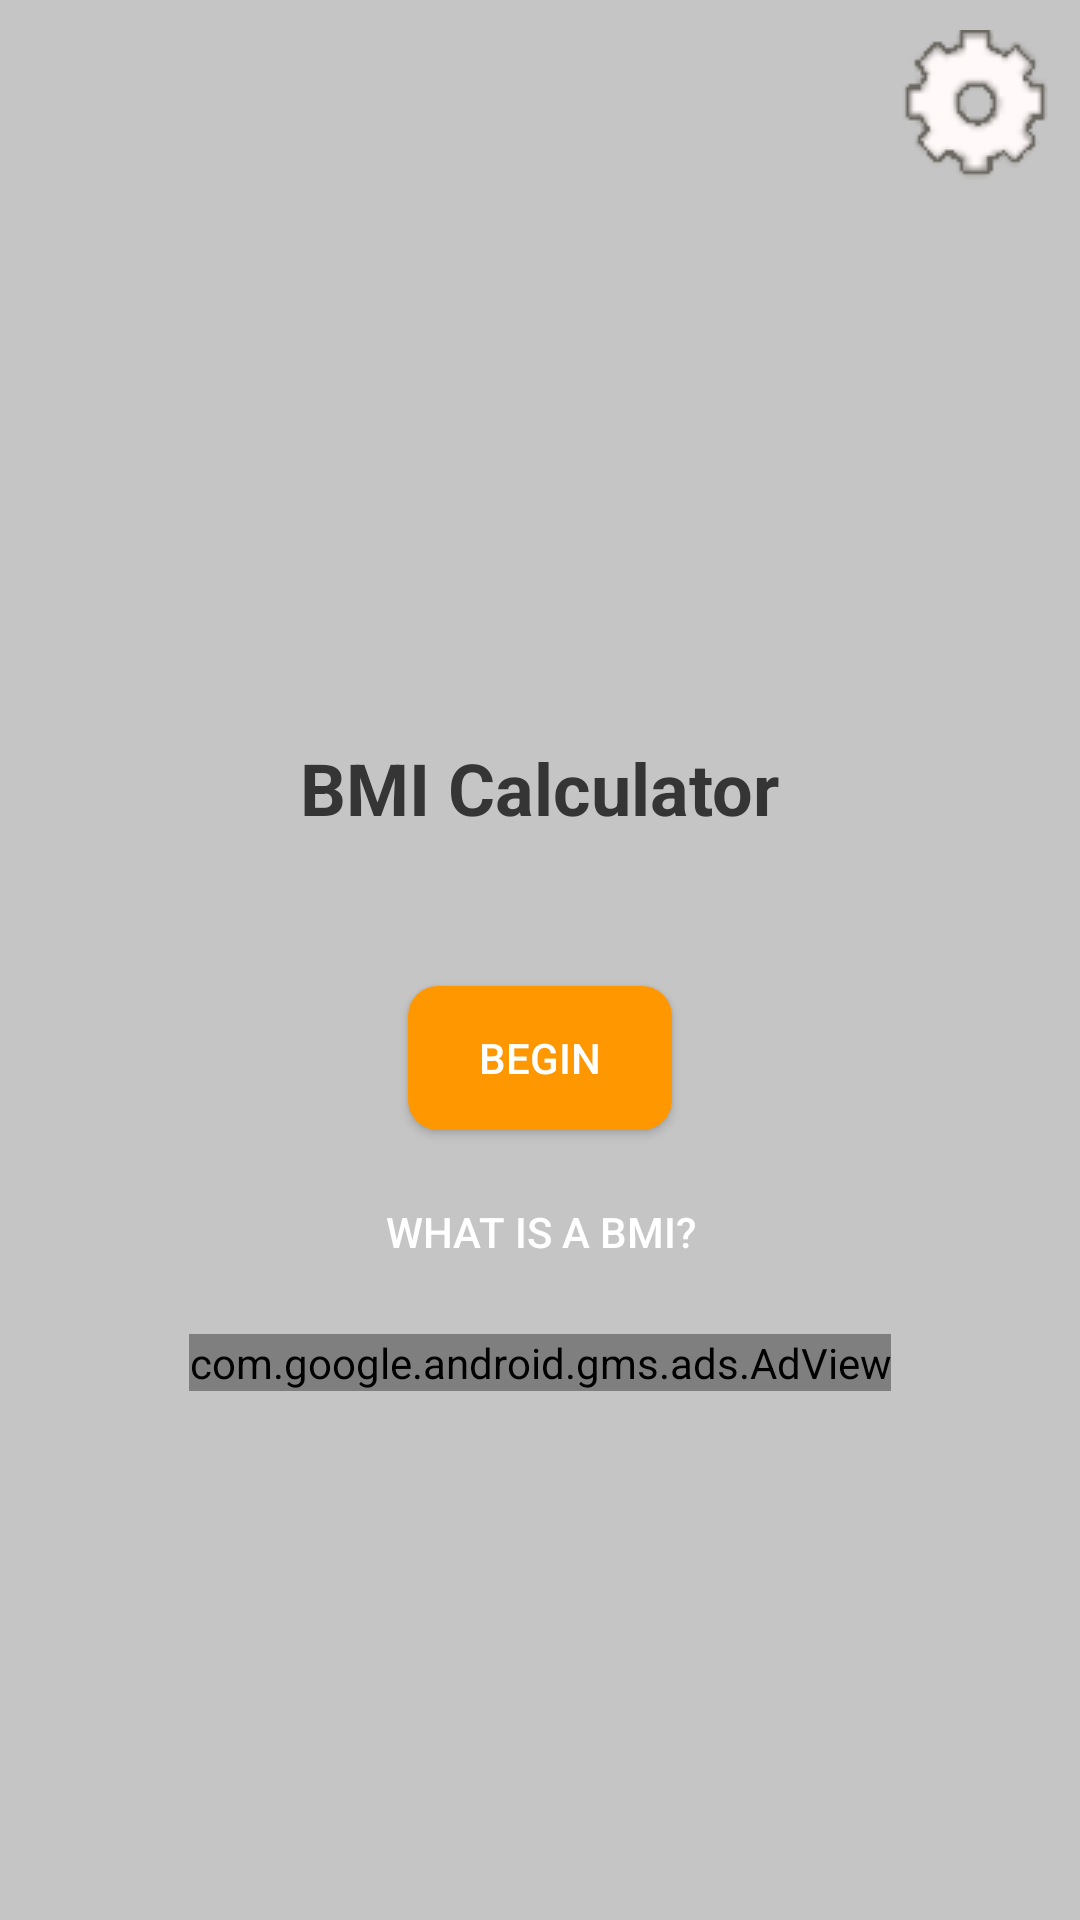

Android layout source for this screen:
<!-- AndroidManifest.xml: application theme lightTheme -->
<!-- res/layout/activity_main.xml -->
<?xml version="1.0" encoding="utf-8"?>
<LinearLayout xmlns:android="http://schemas.android.com/apk/res/android"
    xmlns:app="http://schemas.android.com/apk/res-auto"
    xmlns:tools="http://schemas.android.com/tools"
    android:layout_width="match_parent"
    android:layout_height="match_parent"
    android:background="?attr/backgroundColor"
    android:onClick="goImc"
    android:orientation="vertical"
    tools:context=".MainActivity">

    <FrameLayout
        android:layout_width="match_parent"
        android:layout_height="wrap_content">

        <ImageButton
            android:id="@+id/btnSettings"
            android:layout_width="wrap_content"
            android:layout_height="wrap_content"
            android:layout_gravity="end"
            android:layout_margin="10dp"
            android:background="?attr/backgroundColor"
            android:contentDescription="@string/settings_btn"
            android:onClick="goSettings"
            android:scaleType="center"
            app:srcCompat="@drawable/settings" />
    </FrameLayout>

    <LinearLayout
        android:layout_width="match_parent"
        android:layout_height="match_parent"
        android:gravity="center"
        android:orientation="vertical">

        <TextView
            android:id="@+id/tvTitle"
            android:layout_width="wrap_content"
            android:layout_height="wrap_content"
            android:text="@string/app_name"
            android:textColor="?attr/textColor"
            android:textSize="24sp"
            android:textStyle="bold" />

        <Button
            android:id="@+id/btnGoImc"
            android:layout_width="wrap_content"
            android:layout_height="wrap_content"
            android:layout_marginTop="50dp"
            android:background="@drawable/rounded_btn_orange"
            android:onClick="goImc"
            android:padding="10dp"
            android:text="@string/begin"
            android:textColor="@color/buttonTextColor" />

        <Button
            android:id="@+id/btntutorial"
            android:layout_width="wrap_content"
            android:layout_height="wrap_content"
            android:layout_marginTop="10dp"
            android:background="@drawable/rounded_btn"
            android:onClick="goTutorial"
            android:padding="10dp"
            android:text="@string/whatsBMI"
            android:textColor="@color/buttonTextColor" />

        <FrameLayout
            android:layout_width="wrap_content"
            android:layout_height="wrap_content">

            <com.google.android.gms.ads.AdView
                android:id="@+id/adView"
                android:layout_width="wrap_content"
                android:layout_height="wrap_content"
                android:layout_marginTop="10dp"
                app:adSize="BANNER"
                app:adUnitId="ca-app-pub-6646767279000716/2112204007"></com.google.android.gms.ads.AdView>
        </FrameLayout>

    </LinearLayout>

</LinearLayout>
<!-- resources referenced by this layout -->
<resources>
  <color name="buttonTextColor">#ffff</color>
  <!-- drawable rounded_btn_orange (drawable) -->
  <?xml version="1.0" encoding="utf-8"?>
  <shape xmlns:android="http://schemas.android.com/apk/res/android" android:shape="rectangle">
      <solid android:color="#FF9800"></solid>
      <corners android:radius="10dp"/>
  </shape>
  <!-- drawable settings: png bitmap (drawable, 13814 bytes) -->
  <string name="app_name">BMI Calculator</string>
  <string name="begin">Begin</string>
  <string name="settings_btn">Settings</string>
  <string name="whatsBMI">What is a BMI?</string>
  <style name="lightTheme" parent="Theme.AppCompat.Light.NoActionBar">
          
          <item name="colorPrimary">@color/colorPrimary</item>
          <item name="colorPrimaryDark">@color/colorPrimaryDark</item>
          <item name="backgroundColor">@color/background</item>
          <item name="colorAccent">@color/colorAccent</item>
          <item name="textColor">@color/lightThemeText</item>
          <item name="hint">@color/lightThemeHint</item>
          <item name="android:windowAnimationStyle">@style/WindowAnimationTransition</item>
      </style>
  <color name="colorPrimary">@color/background</color>
  <color name="colorPrimaryDark">@color/background</color>
  <color name="background">#C5C5C5</color>
  <color name="colorAccent">#4CAF50</color>
  <color name="lightThemeText">#363535</color>
  <color name="lightThemeHint">#717171</color>
  <style name="WindowAnimationTransition">
          <item name="android:windowEnterAnimation">@android:anim/fade_in</item>
          <item name="android:windowExitAnimation">@android:anim/fade_out</item>
      </style>
</resources>
